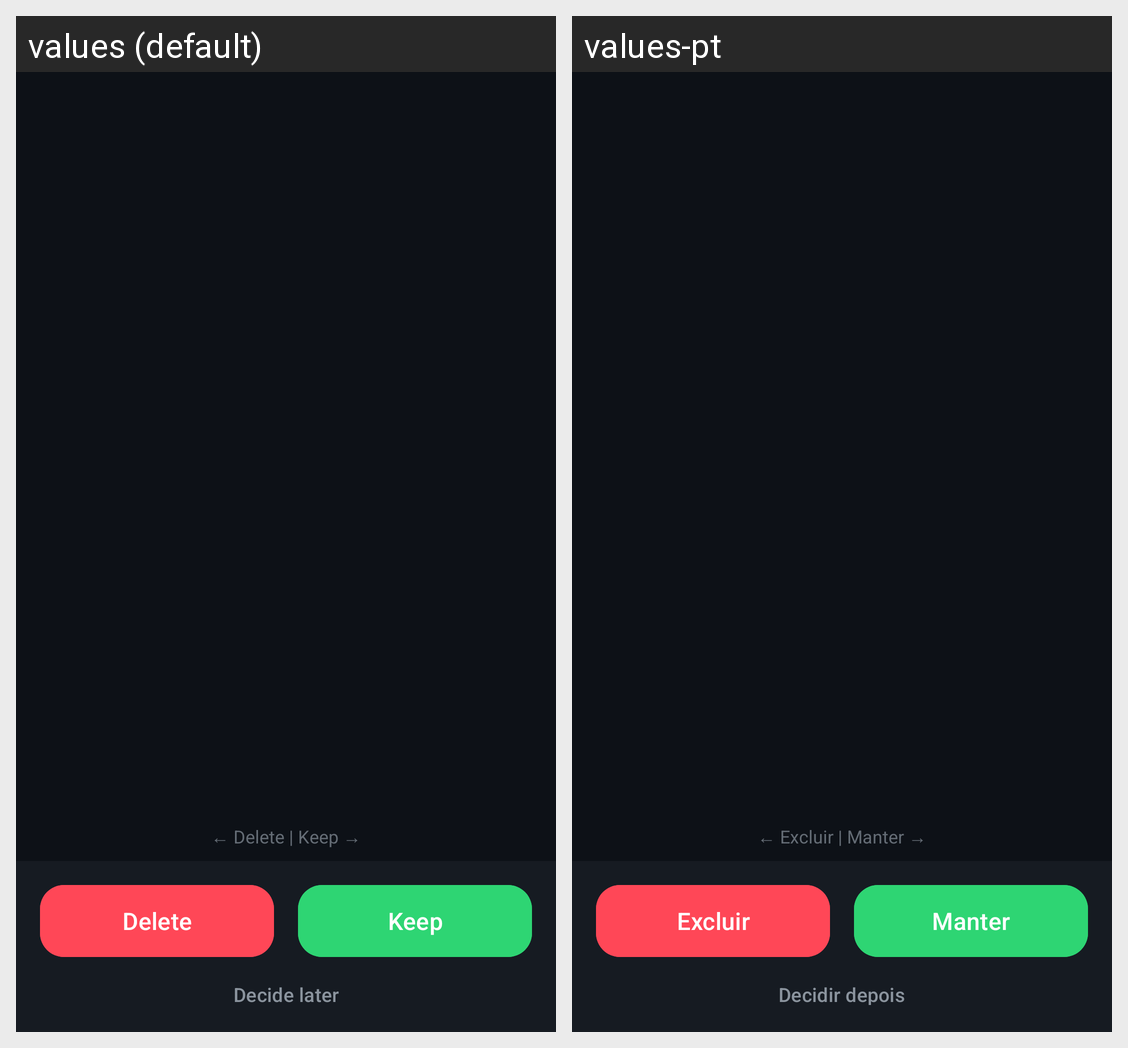

Translations of the strings shown on this Android screen, per locale in the grid:
Android screen res/layout/fragment_swipe.xml rendered under 2 locales, left to right: values (default), values-pt. Device: Nexus 5 (rendered at 1080×1920; each locale shown at half size, 540×960, under a caption strip naming it); theme Theme.DeslizeLimpar.
Strings drawn on this screen, with the default value and each locale's value (text and hints the layout hard-codes, and strings that could not be matched under every locale, appear in the picture but are not listed):

swipe_hint
  values: ← Delete | Keep →
  values-pt: ← Excluir | Manter →

btn_delete
  values: Delete
  values-pt: Excluir

btn_keep
  values: Keep
  values-pt: Manter

btn_decide_later
  values: Decide later
  values-pt: Decidir depois
